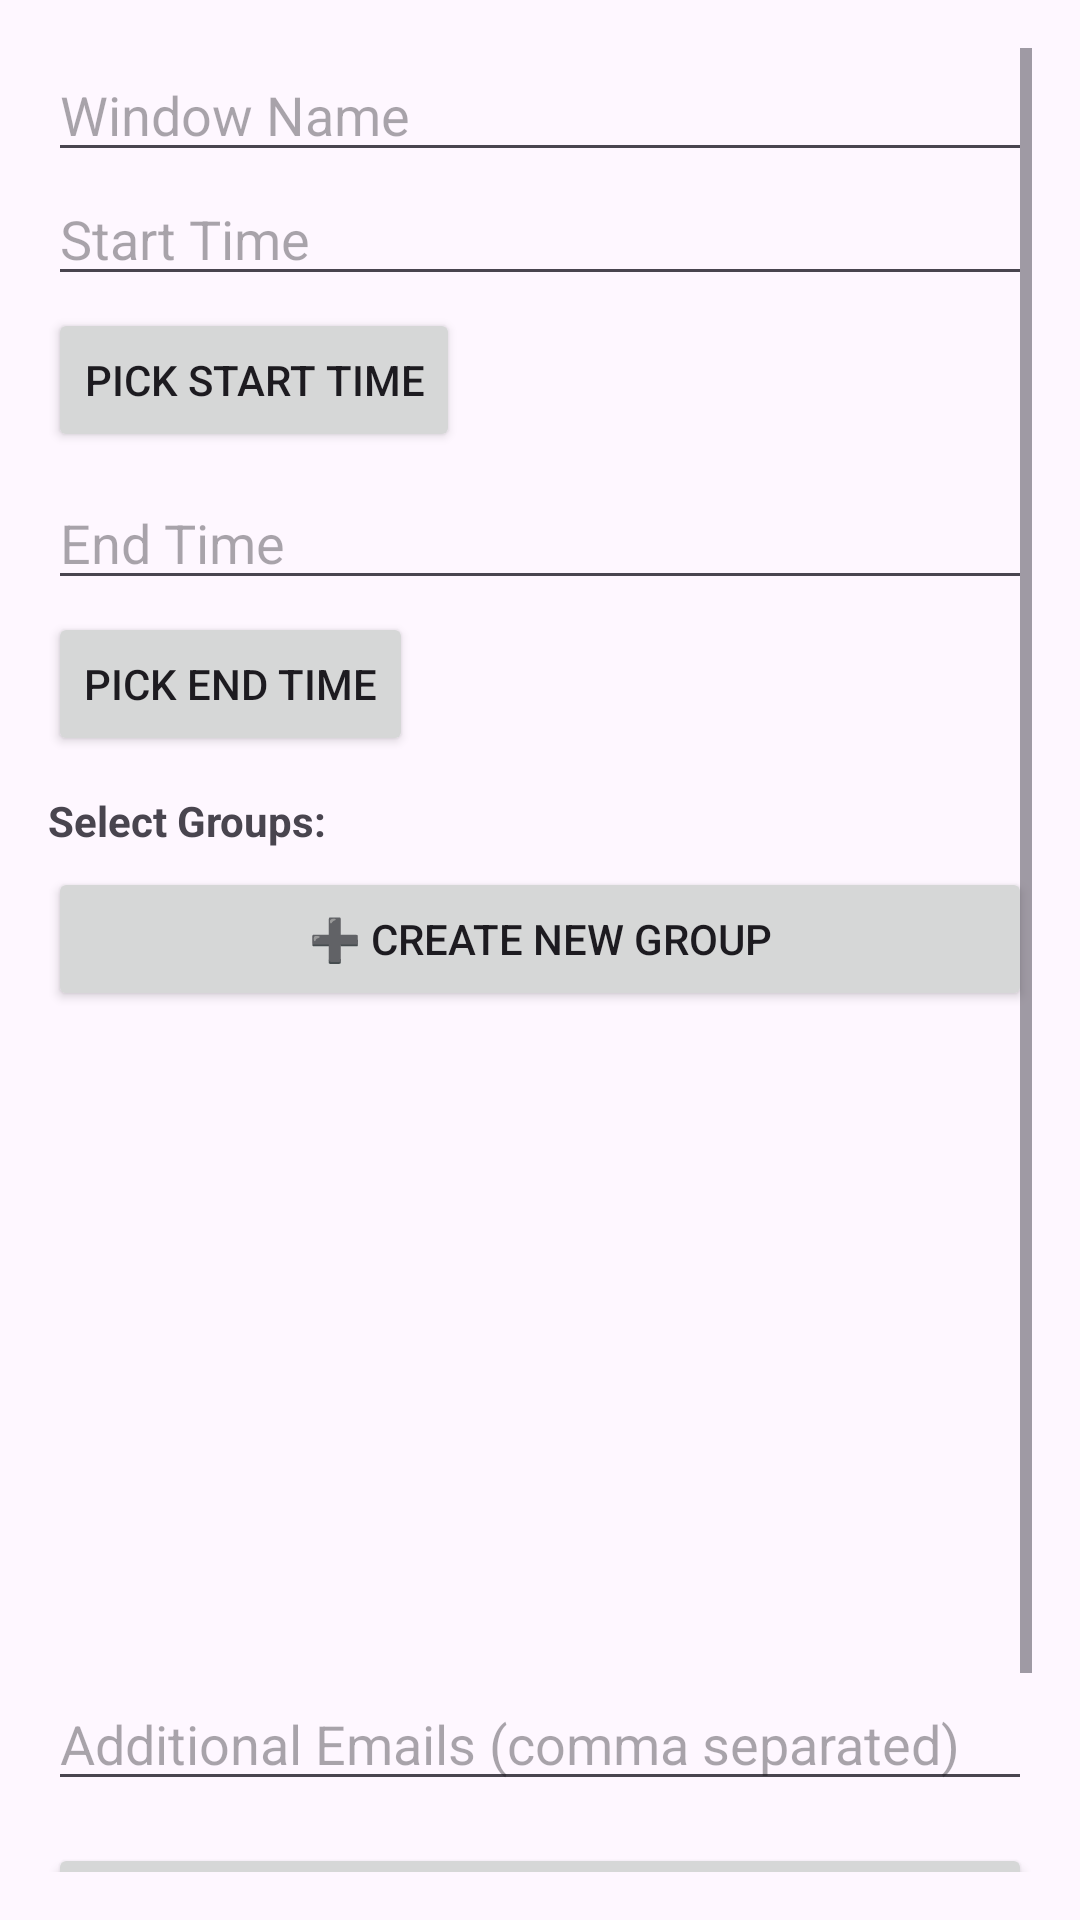

Here is an Android app screen rendered from its layout file. Give the layout XML and the strings, colors and styles it references.
<!-- AndroidManifest.xml: application theme Theme.FrontendProject -->
<!-- res/layout/activity_polling_window.xml -->
<?xml version="1.0" encoding="utf-8"?>
<ScrollView xmlns:android="http://schemas.android.com/apk/res/android"
    android:layout_width="match_parent"
    android:layout_height="match_parent"
    android:padding="16dp">

    <LinearLayout
        android:orientation="vertical"
        android:layout_width="match_parent"
        android:layout_height="wrap_content">

        <ProgressBar
            android:id="@+id/progress"
            android:visibility="gone"
            android:layout_width="wrap_content"
            android:layout_height="wrap_content"
            android:layout_gravity="center"/>

        <EditText
            android:id="@+id/etWindowName"
            android:layout_width="match_parent"
            android:layout_height="wrap_content"
            android:hint="Window Name"/>

        <EditText
            android:id="@+id/etStart"
            android:layout_width="match_parent"
            android:layout_height="wrap_content"
            android:hint="Start Time"/>

        <Button
            android:id="@+id/btnPickStart"
            android:layout_width="wrap_content"
            android:layout_height="wrap_content"
            android:text="Pick Start Time"
            android:layout_marginTop="4dp"/>

        <EditText
            android:id="@+id/etEnd"
            android:layout_width="match_parent"
            android:layout_height="wrap_content"
            android:hint="End Time"
            android:layout_marginTop="8dp"/>

        <Button
            android:id="@+id/btnPickEnd"
            android:layout_width="wrap_content"
            android:layout_height="wrap_content"
            android:text="Pick End Time"
            android:layout_marginTop="4dp"/>

        <TextView
            android:id="@+id/txtGroups"
            android:layout_width="wrap_content"
            android:layout_height="wrap_content"
            android:text="Select Groups:"
            android:textStyle="bold"
            android:layout_marginTop="12dp"/>

        <Button
            android:id="@+id/btnCreateGroup"
            android:layout_width="match_parent"
            android:layout_height="wrap_content"
            android:text="➕ Create New Group"
            android:layout_marginTop="6dp"/>

        <androidx.recyclerview.widget.RecyclerView
            android:id="@+id/rvGroups"
            android:layout_width="match_parent"
            android:layout_height="200dp"
            android:layout_marginTop="10dp"/>

        <EditText
            android:id="@+id/etEmails"
            android:layout_width="match_parent"
            android:layout_height="wrap_content"
            android:hint="Additional Emails (comma separated)"
            android:layout_marginTop="12dp"/>

        <Button
            android:id="@+id/btnAddWindow"
            android:layout_width="match_parent"
            android:layout_height="wrap_content"
            android:text="Add Polling Window"
            android:layout_marginTop="14dp"/>

        <Button
            android:id="@+id/btnDone"
            android:layout_width="match_parent"
            android:layout_height="wrap_content"
            android:text="Done"
            android:layout_marginTop="8dp"/>
    </LinearLayout>
</ScrollView>
<!-- resources referenced by this layout -->
<resources>
  <style name="Theme.FrontendProject" parent="Base.Theme.FrontendProject" />
  <style name="Base.Theme.FrontendProject" parent="Theme.Material3.DayNight.NoActionBar">
          
      </style>
</resources>
